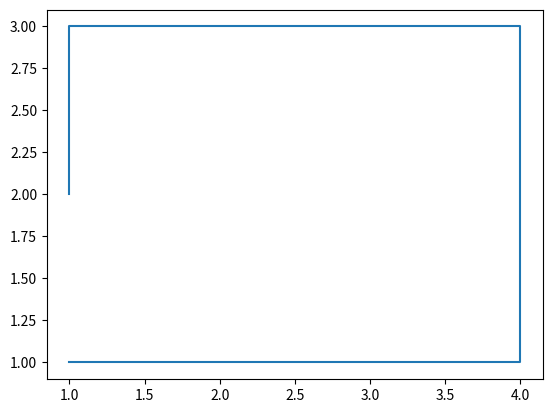

Write Python code to recreate this figure.
from matplotlib import markers
from matplotlib.lines import lineStyles
import matplotlib.pyplot as plt
import numpy as np

xCoordinates = np.array([1, 2, 3, 4, 4, 4, 3, 2, 1, 1])
yCoordinates = np.array([1, 1, 1, 1, 2, 3, 3, 3, 3, 2])

plt.plot(xCoordinates, yCoordinates)
plt.show()
